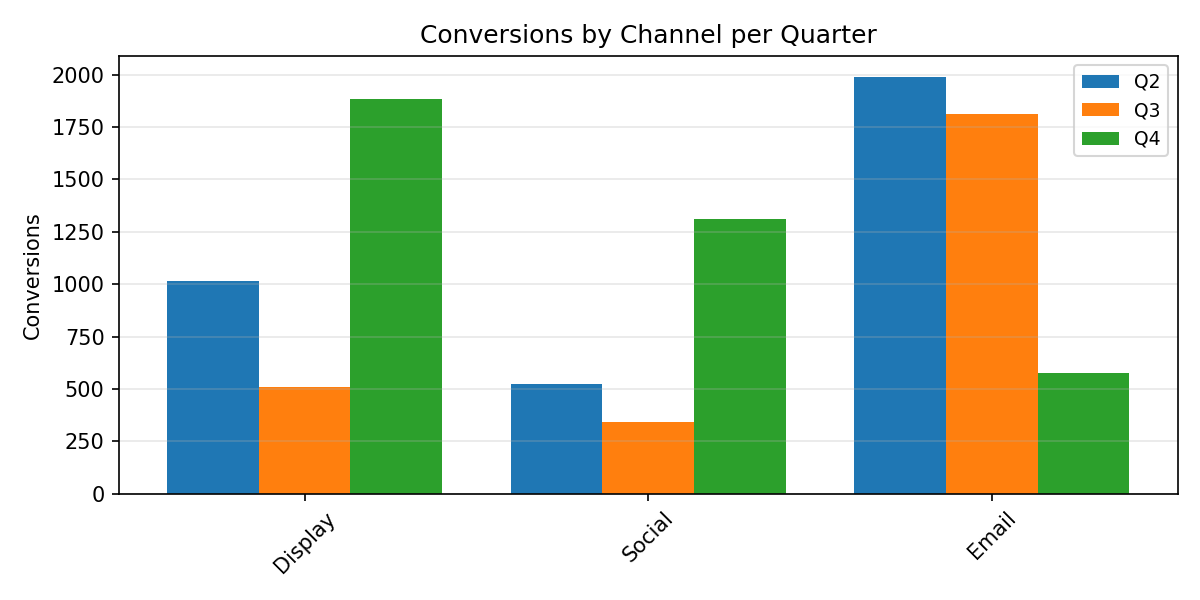

The data file committed next to this chart (first rows):
Category, Q2, Q3, Q4
Display, 1013, 508.0, 1884
Social, 524.0, 344.0, 1313
Email, 1990, 1813, 578.0
